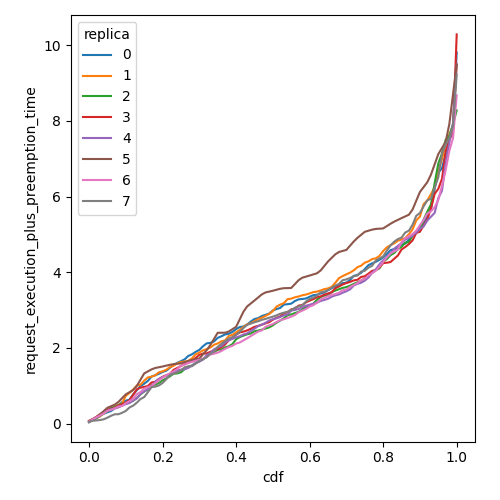

Values plotted in this chart, from the file beside it:
cdf, request_execution_plus_preemption_time, replica
0.0, 0.04629, 0
0.01, 0.0942, 0
0.02, 0.1434, 0
0.03, 0.2161, 0
0.04, 0.2608, 0
0.05, 0.2985, 0
0.06, 0.3319, 0
0.07, 0.4032, 0
0.08, 0.4842, 0
0.09, 0.5649, 0
0.1, 0.6065, 0
0.11, 0.6317, 0
0.12, 0.7704, 0
0.13, 0.8826, 0
0.14, 0.9905, 0
0.15, 1.055, 0
0.16, 1.127, 0
0.17, 1.244, 0
0.18, 1.277, 0
0.19, 1.317, 0
0.2, 1.364, 0
0.21, 1.397, 0
0.22, 1.474, 0
0.23, 1.553, 0
0.24, 1.605, 0
0.25, 1.649, 0
0.26, 1.697, 0
0.27, 1.788, 0
0.28, 1.831, 0
0.29, 1.896, 0
0.3, 1.947, 0
0.31, 2.045, 0
0.32, 2.121, 0
0.33, 2.133, 0
0.34, 2.171, 0
0.35, 2.267, 0
0.36, 2.307, 0
0.37, 2.357, 0
0.38, 2.373, 0
0.39, 2.423, 0
0.4, 2.497, 0
0.41, 2.552, 0
0.42, 2.568, 0
0.43, 2.618, 0
0.44, 2.697, 0
0.45, 2.763, 0
0.46, 2.787, 0
0.47, 2.842, 0
0.48, 2.874, 0
0.49, 2.908, 0
0.5, 2.99, 0
0.51, 3.027, 0
0.52, 3.057, 0
0.53, 3.144, 0
0.54, 3.156, 0
0.55, 3.171, 0
0.56, 3.241, 0
0.57, 3.283, 0
0.58, 3.293, 0
0.59, 3.306, 0
... 748 more rows
